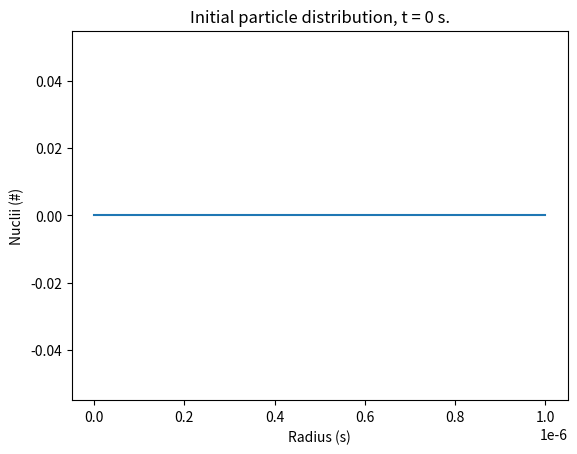
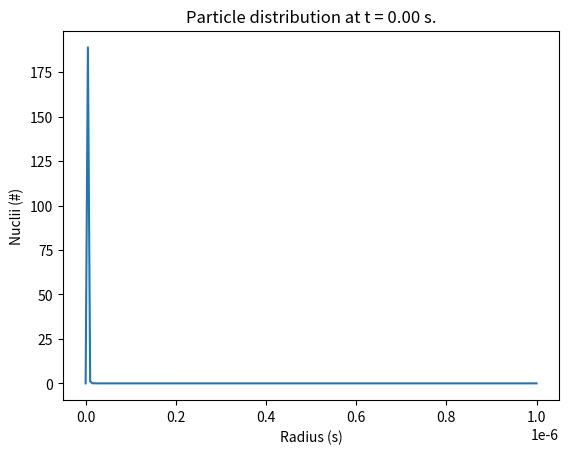
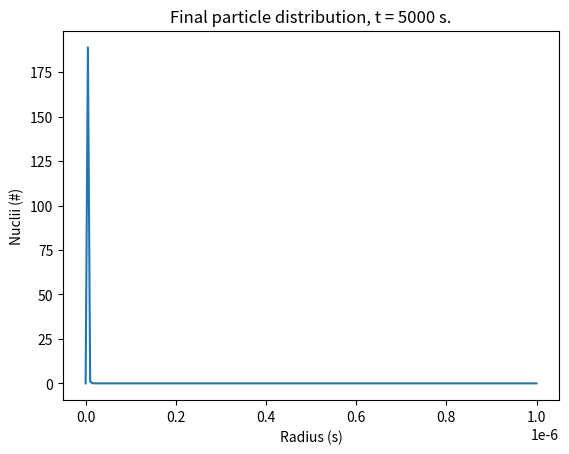
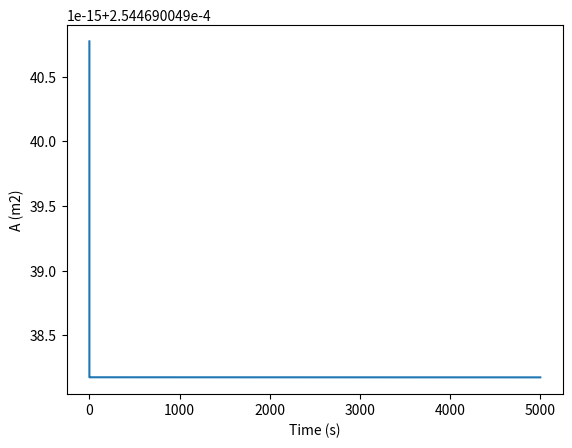
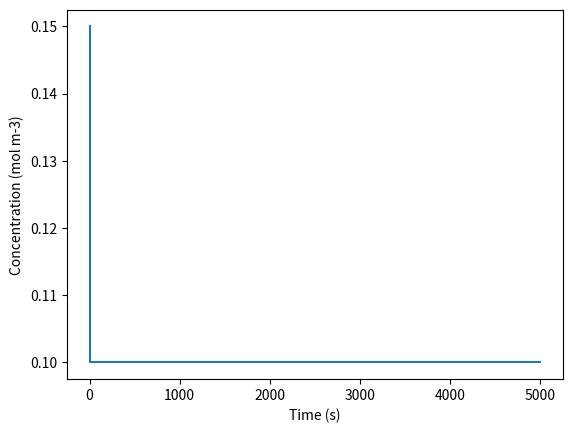

Reproduce these figures in Python, in order.
#%%
import datetime as dt
import shutil
import math as m
import numpy as np
import pandas as pd
import random as ran
import matplotlib.pyplot as plt
from matplotlib.backends.backend_pdf import PdfPages
from scipy.integrate import solve_ivp
#%%
"""=========================== Constants ==========================="""

k_B = 1.380649E-23 #J K-1 // Boltzmann's constant
ep_0 = 8.854E-12  #F m-1 // electric permittivity of a vacuum
N_a = 6.022E23 #mol-1 // Avogadro's number
Rbar = 8.3145 #J mol-1 K-1 // Ideal constant
#packing fraction dictionary based on number of nucleii #there is a more complicated formula for nucleii of different sizes that I will implement later 
#
pack_frac_dictionary = {0:0.9, 50: 0.8558, 100: 0.85, 150: 0.8512, 200: 0.8479, 250: 0.8483, 300: 0.8501, 350: 0.8464, 400: 0.8412, 450: 0.8401, 500: 0.8384, 550: 0.8376, 600: 0.8376, 650: 0.8363, 700: 0.8359, 750: 0.8352, 800: 0.8335, 850: 0.833, 900: 0.833, 950: 0.8326, 1000: 0.8319}

"""======================== User system variables ========================="""
#Parameters that can be changed during the trials
T = 25 + 273.15 #K // Temperature
C_LiO2_0 = 0.15 #mol m-3 // Electrolyte Concentration of LiO2 particles
C_Li_0 = 0.15 #mol m-3 // Electrolyte Concentration Li+ particles
Elyte_v = 1E-8 #uL3 // Electrolyte Volume
A_0 = m.pi*0.009**2 #m2 // Cross sectional area
time = 5000 #s // simulation time
atol = 1e-8 # absolute tolerance
rtol = 1e-4 # relative tolerance
r_min = 1e-10 # m // minimum particle radius to consider
r_max = 1e-6 # m // maximum particle radius to consider
n_bins = 200 # Number of histogram bins for the radii discretization

"""================== User thermodyanic and kinetic imputs =================="""
#parameters that depend on the system being studied

C_LiO2_sat = 0.1 #mol m-3 // saturated concentration of LiO2 //Yin (2017)
C_Li_sat = 0.1 #mol m-3 // saturated concentration of LiO2
k_surf = 1E-4 #mol s-1 m-2 // kinetic rate constant for the growth reaction // Yin (2017)
k_surf_des = 1E-8 #mol s-1 m-2 // kinetic rate constant for desorption // Yin (2017)
gamma_surf = 7.7E-2 #J m-2 //  surface energy of the newly formed crystal phase// Danner (2019) - should be replaced for LiS system
sig_surf = 0.75 # J m-2 // Specific surface energy of Li2O2 with the electrolyte // Yin (2017)
v_Li2O2 = 1.98E-5 #m3 mol-1 // molar volume// Yin (2017)
theta = 30*m.pi/180 # radians // Contact angle // Danner (2019) - should be replaced for LiS system
D_LiO2 = 1.2E-9 #m2 -s-1 // diffusion ceofficient // Yin (2017)


"""======================= Thermodyanic system calcs ========================"""
Elyte_v_SI = Elyte_v*1.0E-9 # Convert to m3
phi = (2+m.cos(theta))*(1-m.cos(theta))**2./4.  # - // contact angle correction factor

"""========================== Initialization step =========================="""
#intializing the solution vector
initial = {}
initial['A'] = A_0
initial['C_Li'] = C_Li_0
initial['C_LiO2'] = C_LiO2_0
sol_vec_1 = list(initial.values())  # solution vector

radii = np.linspace(r_min, r_max, n_bins)
bin_width = radii[2]-radii[1]
particle_concentrations = np.zeros_like(radii)

sol_vec = np.hstack([sol_vec_1, particle_concentrations])

"""=========================== Equations ==========================="""

data_nuc = pd.DataFrame(index = radii)

def residual(t, sol_vec):

    # Read out current state:
    A, C_Li, C_LiO2 = sol_vec[:3]
    n_p = sol_vec[3:]
    N_tot = sum(n_p)
    for key in pack_frac_dictionary:
        if N_tot >= key:
            pack_frac = pack_frac_dictionary[key]
            break
    pack_frac = 0.875
    # Initialize derivatives:
    Dnp_dt = np.zeros_like(n_p)
    Dr_dt = np.zeros_like(n_p)

    # For convenience, store the product Rbar*T:
    RT = Rbar*T
    
    a_d = (C_LiO2*N_a)**(-1./3.) # length scale of diffusion
    
    # m // critical radius
    r_crit = (2. * gamma_surf * v_Li2O2 
        / (RT * m.log(C_LiO2 / C_LiO2_sat * C_Li / C_Li_sat))) 
    
    # number of moles in the nucleus with radius r_crit
    N_crit = 2./3.*m.pi*r_crit**3./v_Li2O2 

    # J mol-1 // energy barrier of the nucleation
    dG_crit = phi*4./3.*m.pi*gamma_surf*r_crit**2 
    if N_crit <0:
        dG_crit = 0

    """Make sure the units work out, here.
    Units check out with disclaimer see ppt"""
    Z = m.sqrt(dG_crit/(phi * 3. * m.pi * RT * N_crit)) # - // Zeldovich factor
    V_crit = 4./3. * m.pi * r_crit**3 # m3 // Critical volume
    """TODO: incorporate max packing fraction for circles."""
    N_sites = A/(m.pi*r_crit**2)*pack_frac # number of nucleation sites
    k_nuc= D_LiO2*(a_d**-2) #nucleation rate calculated based on the distance between particles
    
    DN_Dt = k_nuc*N_sites*Z*m.exp(-dG_crit/RT)
    for i, r in enumerate(radii):
        if r > r_crit:
            Dnp_dt[i] += DN_Dt
            break
    for i, N in enumerate(n_p):
        Dr_dt[i] = D_LiO2*v_Li2O2*(C_Li- C_Li_sat)*(C_LiO2-C_LiO2_sat)/(radii[i]+D_LiO2/k_surf)- m.pi*radii[i]**2*N*gamma_surf*k_surf_des
        dNdt_radii = Dr_dt[i]/bin_width*N
        if dNdt_radii <0:
            Dnp_dt[i] += dNdt_radii
            if i > 0:
                Dnp_dt[i-1] -= dNdt_radii
        elif dNdt_radii > 0 and radii[i] != radii[-1]:
            Dnp_dt[i] -= dNdt_radii
            Dnp_dt[i+1] += dNdt_radii
    data_nuc[C_Li] = Dnp_dt.tolist()
    DCLi_Dt = -DN_Dt*V_crit/(v_Li2O2*Elyte_v_SI) - 2.*np.sum(Dr_dt*radii*radii)*np.pi*V_crit/(v_Li2O2*Elyte_v_SI)
    DCLiO2_Dt = -DN_Dt*V_crit/(v_Li2O2*Elyte_v_SI)- 2.*np.sum(Dr_dt*radii*radii)*np.pi*V_crit/(v_Li2O2*Elyte_v_SI)
    DA_Dt = - DN_Dt*m.pi*r_crit**2 - 4.*np.pi*np.sum(radii*Dr_dt)
    dSolVec_dt_temp = [DA_Dt, DCLi_Dt, DCLiO2_Dt]
    dSolVec_dt = np.hstack([dSolVec_dt_temp, Dnp_dt])
    return dSolVec_dt

solution = solve_ivp(residual, [0, time], sol_vec, method='BDF',
        rtol=rtol, atol=atol)
#%%
data_nuc.to_csv(r'C:\Users\Mels\Code\HNG-model\output.csv')
Area = solution.y[0]
Concentration_Li = solution.y[1]
Concentration_LiO2 = solution.y[2]
histograms = solution.y[3:]
n_steps = histograms.shape[1]
particles_0 = histograms[:,0]
particles_mid = histograms[:,int(m.floor(n_steps/2))]
t_mid = solution.t[int(m.floor(n_steps/2))]
particles_final = histograms[:,-1]

plt.figure(3)
plt.plot(radii, particles_0)
plt.xlabel("Radius (s)")
plt.ylabel("Nuclii (#)")
plt.title("Initial particle distribution, t = 0 s.")


plt.figure(5)
plt.plot(radii, particles_mid)
plt.xlabel("Radius (s)")
plt.ylabel("Nuclii (#)")
plt.title(f"Particle distribution at t = {t_mid:.2f} s.")



plt.figure(4)
plt.plot(radii, particles_final)
plt.xlabel("Radius (s)")
plt.ylabel("Nuclii (#)")
plt.title(f"Final particle distribution, t = {solution.t[-1]:.0f} s.")


#%%
t = solution.t

plt.figure(0)
plt.plot(t,Area)
plt.xlabel("Time (s)")
plt.ylabel("A (m2)")
# plt.xlim( [0.00004, 0.00009])

plt.figure(1)
plt.plot(t,Concentration_Li)
plt.xlabel("Time (s)")
plt.ylabel("Concentration (mol m-3)")
plt.show()
plt.close()

"""=========================== Citations ==========================="""

# T. Danner and A. Latz, 2019, 10.1016/j.electacta.2019.134719
# Y. Yin, A. Torayev, C. Gaya, Y. Mammeri, and A. A. Franco, 2017, 10.1021/acs.jpcc.7b05224.
# Official soundtrack: Mamma Mia!/Mamma Mia! Here We Go Again: The Movie Soundtracks Featuring Songs of ABBA
# %%
